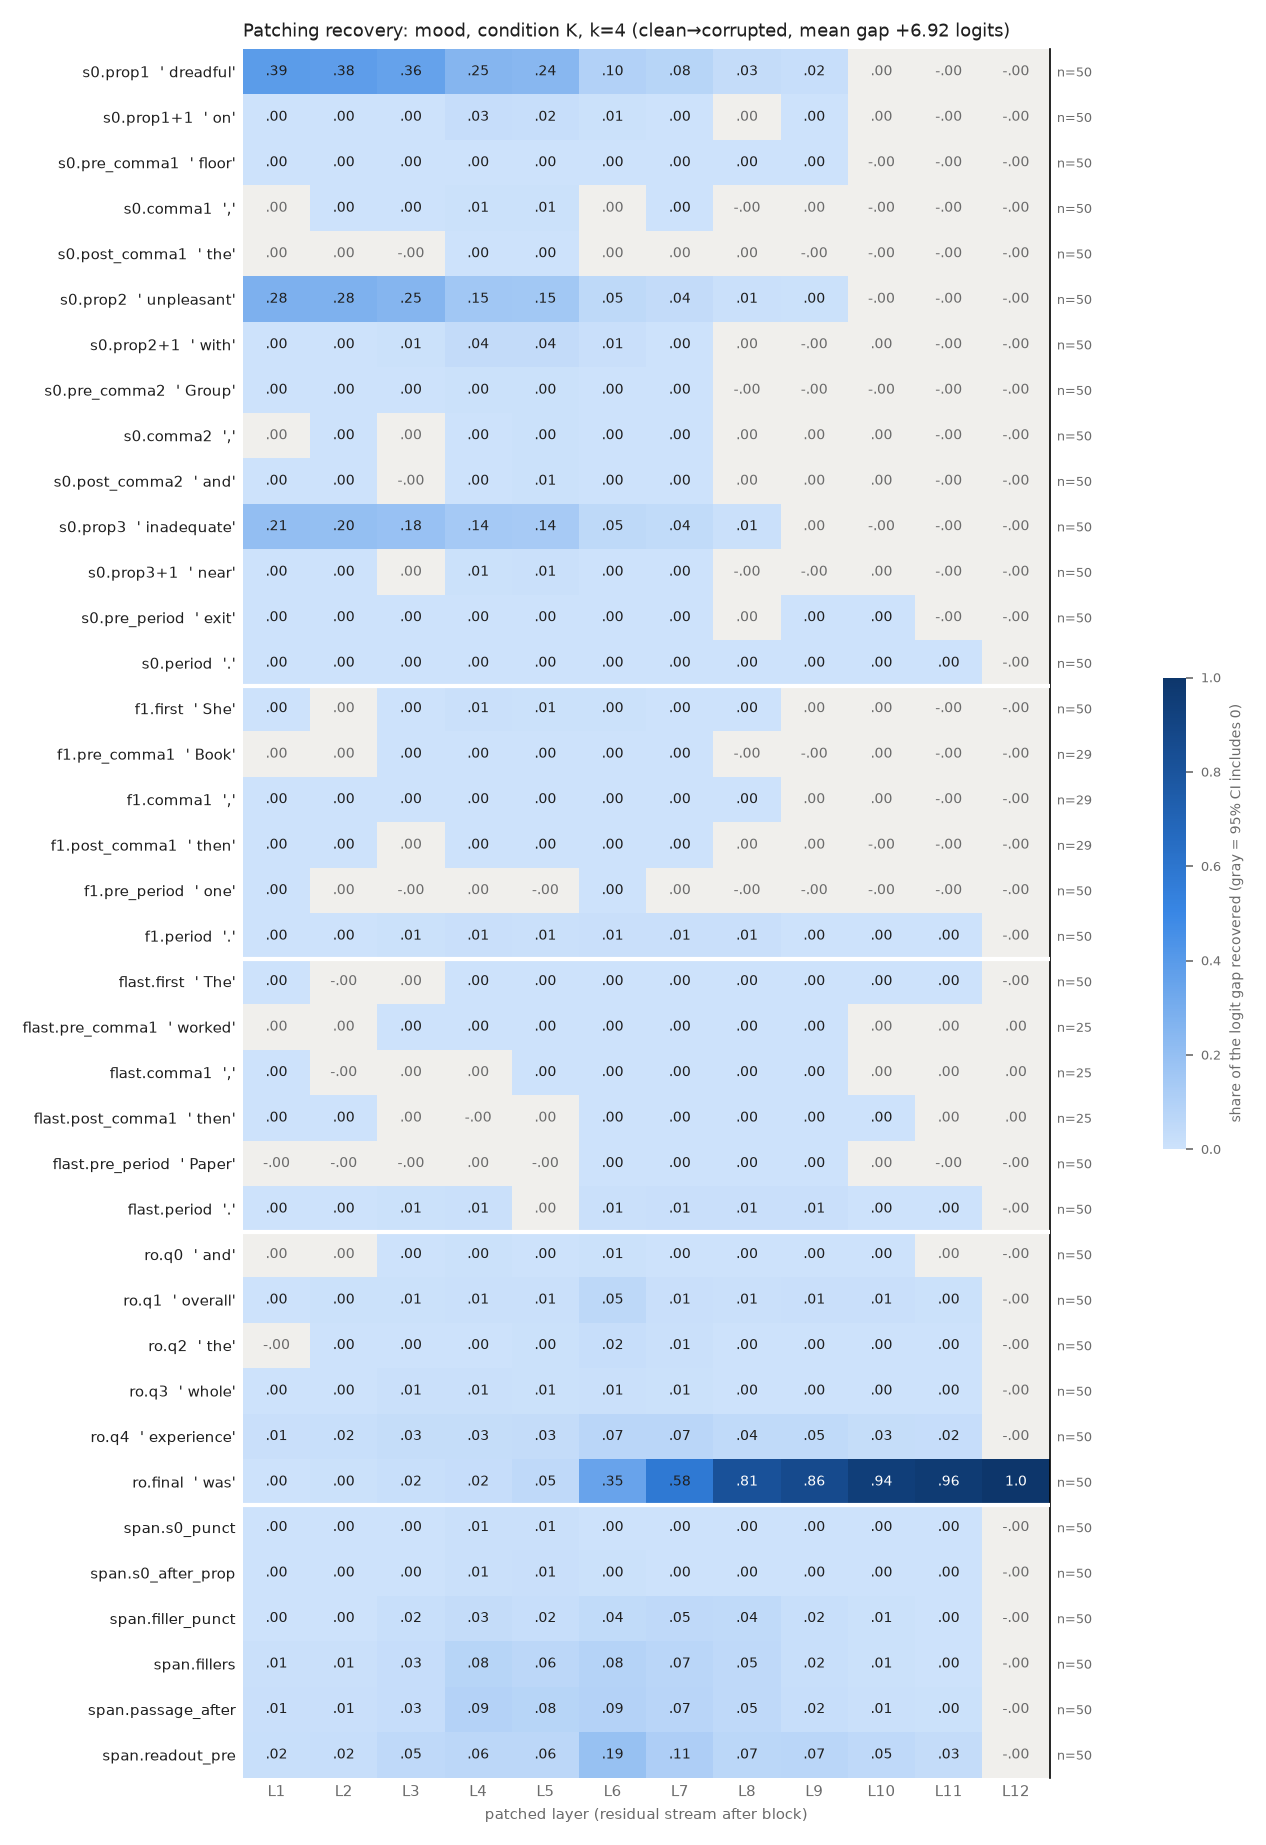

The data file committed next to this chart (first rows):
row, example, layer, recovery, ci_lo, ci_hi, n_pairs
s0.prop1, dreadful, 1, 0.3892, 0.3511, 0.4288, 50
s0.prop1, dreadful, 2, 0.3824, 0.3446, 0.4223, 50
s0.prop1, dreadful, 3, 0.3564, 0.3166, 0.3966, 50
s0.prop1, dreadful, 4, 0.2516, 0.2178, 0.2886, 50
s0.prop1, dreadful, 5, 0.2419, 0.2094, 0.2781, 50
s0.prop1, dreadful, 6, 0.09616, 0.08141, 0.1125, 50
s0.prop1, dreadful, 7, 0.07601, 0.06224, 0.09164, 50
s0.prop1, dreadful, 8, 0.03144, 0.02188, 0.04181, 50
s0.prop1, dreadful, 9, 0.02256, 0.01484, 0.03076, 50
s0.prop1, dreadful, 10, 2.836499093601841e-05, -0.0001996, 0.0002788, 50
s0.prop1, dreadful, 11, -4.106474591397924e-06, -1.57522870849208e-05, 7.997049164121565e-06, 50
s0.prop1, dreadful, 12, -4.106474591397924e-06, -1.57522870849208e-05, 7.997049164121565e-06, 50
s0.prop1+1, on, 1, 0.001341, 0.0005522, 0.002216, 50
s0.prop1+1, on, 2, 0.002811, 0.001688, 0.004081, 50
s0.prop1+1, on, 3, 0.002967, 0.0016, 0.004505, 50
s0.prop1+1, on, 4, 0.02657, 0.02143, 0.03229, 50
s0.prop1+1, on, 5, 0.02187, 0.01738, 0.0267, 50
s0.prop1+1, on, 6, 0.006259, 0.004288, 0.00853, 50
s0.prop1+1, on, 7, 0.002763, 0.001975, 0.003653, 50
s0.prop1+1, on, 8, 0.0002087, -0.0002057, 0.0006044, 50
s0.prop1+1, on, 9, 3.824809018753046e-05, 1.97773538781792e-06, 0.0001016, 50
s0.prop1+1, on, 10, 2.530029312015633e-06, -8.905131294958145e-06, 1.366125414994893e-05, 50
s0.prop1+1, on, 11, -3.560781994688669e-06, -1.5674986830123252e-05, 7.793614400548804e-06, 50
s0.prop1+1, on, 12, -4.106474591397924e-06, -1.6130856708922854e-05, 7.3129923826796285e-06, 50
s0.pre_comma1, floor, 1, 0.001148, 0.0006617, 0.001778, 50
s0.pre_comma1, floor, 2, 0.001493, 0.0009366, 0.002136, 50
s0.pre_comma1, floor, 3, 0.0009217, 0.0002156, 0.001581, 50
s0.pre_comma1, floor, 4, 0.003603, 0.002662, 0.004622, 50
s0.pre_comma1, floor, 5, 0.00378, 0.002968, 0.004677, 50
s0.pre_comma1, floor, 6, 0.00114, 0.0005699, 0.00171, 50
s0.pre_comma1, floor, 7, 0.001197, 0.0008677, 0.001537, 50
s0.pre_comma1, floor, 8, 6.392871451145386e-05, 1.975516639907645e-05, 0.0001175, 50
s0.pre_comma1, floor, 9, 5.130612818353271e-05, 2.1337804534325834e-05, 8.494262154310644e-05, 50
s0.pre_comma1, floor, 10, -2.7670473085661175e-06, -1.4839298140742005e-05, 8.78466383521478e-06, 50
s0.pre_comma1, floor, 11, -4.106474591397924e-06, -1.6036541324098357e-05, 6.931079513022887e-06, 50
s0.pre_comma1, floor, 12, -4.106474591397924e-06, -1.6036541324098357e-05, 6.931079513022887e-06, 50
s0.comma1, ,, 1, 0.000131, -0.0001052, 0.0003774, 50
s0.comma1, ,, 2, 0.0007808, 0.0003463, 0.001337, 50
s0.comma1, ,, 3, 0.000747, 0.000271, 0.001262, 50
s0.comma1, ,, 4, 0.00627, 0.004843, 0.007953, 50
s0.comma1, ,, 5, 0.005028, 0.003921, 0.00635, 50
s0.comma1, ,, 6, 0.0002035, -0.0002747, 0.0006444, 50
s0.comma1, ,, 7, 0.001578, 0.00123, 0.00191, 50
s0.comma1, ,, 8, -7.25771153623308e-05, -0.0003858, 0.000205, 50
s0.comma1, ,, 9, 2.7946075407231507e-06, -2.1480901852048354e-05, 2.490186029148504e-05, 50
s0.comma1, ,, 10, -6.37192567470604e-06, -2.158589065408408e-05, 8.142437823091815e-06, 50
s0.comma1, ,, 11, -4.106474591397924e-06, -1.6187550756467494e-05, 7.281329781009932e-06, 50
s0.comma1, ,, 12, -4.106474591397924e-06, -1.6187550756467494e-05, 7.281329781009932e-06, 50
s0.post_comma1, the, 1, 4.823040627480783e-05, -3.491392073622526e-05, 0.0001355, 50
s0.post_comma1, the, 2, 2.532234130588196e-05, -0.0001395, 0.000215, 50
s0.post_comma1, the, 3, -0.0001192, -0.000428, 0.0001643, 50
s0.post_comma1, the, 4, 0.001696, 0.001176, 0.002262, 50
s0.post_comma1, the, 5, 0.002167, 0.001674, 0.002766, 50
s0.post_comma1, the, 6, 7.781355947216709e-05, -0.000115, 0.0003115, 50
s0.post_comma1, the, 7, 8.330906976427948e-05, -0.0001443, 0.0003013, 50
s0.post_comma1, the, 8, 1.678969343006453e-05, -0.000102, 0.00014, 50
s0.post_comma1, the, 9, -8.312166018561165e-06, -0.0001006, 6.705452284486122e-05, 50
s0.post_comma1, the, 10, -3.5828301804142957e-06, -9.884767191257687e-05, 7.056569131234034e-05, 50
s0.post_comma1, the, 11, -4.034817987789638e-06, -1.6191542744660966e-05, 7.25839957600158e-06, 50
s0.post_comma1, the, 12, -4.106474591397924e-06, -1.6365643505622158e-05, 7.2394091225274825e-06, 50
... 396 more rows
